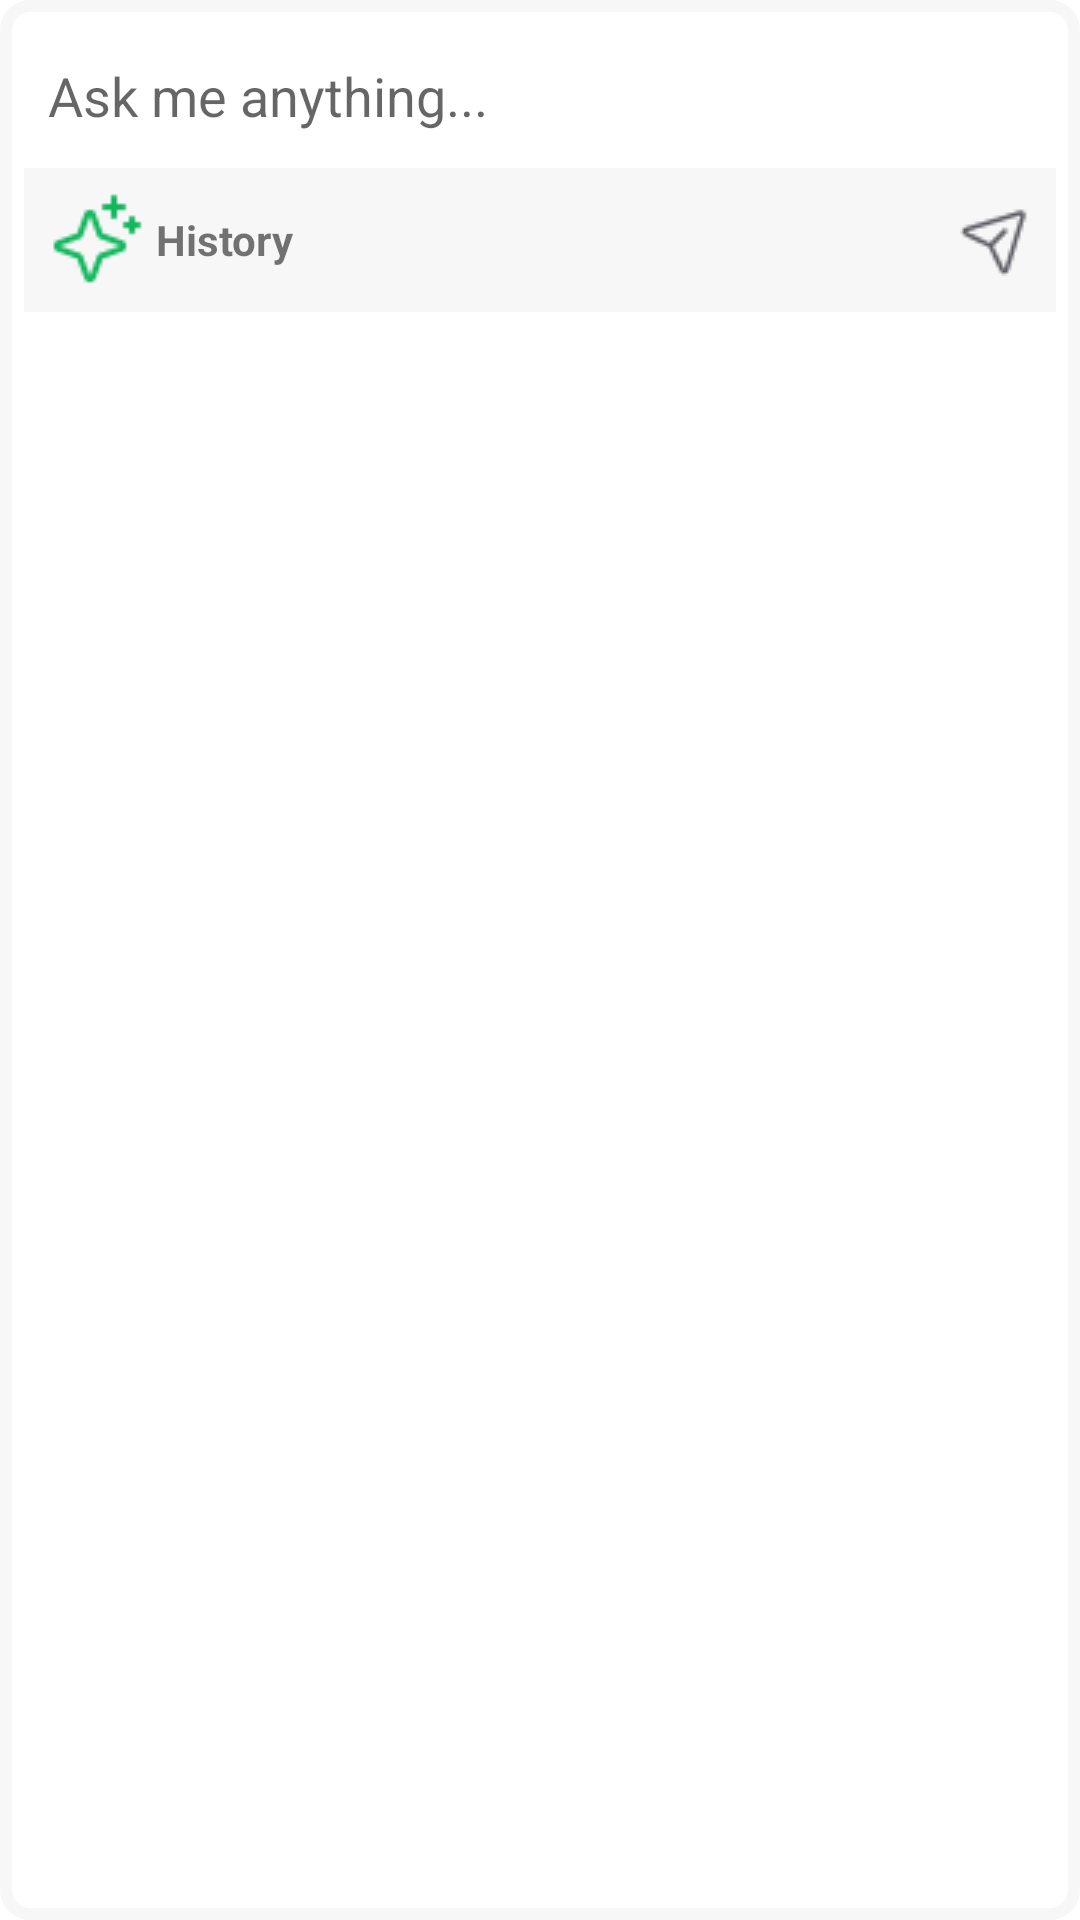

Produce the Android XML layout that renders to this screen, including the resource entries it uses.
<!-- AndroidManifest.xml: application theme Theme.KitkatGPT -->
<!-- res/layout/fragment_bottom_natural_language_input.xml -->
<?xml version="1.0" encoding="utf-8"?>
<LinearLayout xmlns:android="http://schemas.android.com/apk/res/android"
    xmlns:app="http://schemas.android.com/apk/res-auto"
    xmlns:tools="http://schemas.android.com/tools"
    android:id="@+id/fragment_bottom_natural_language_input"
    android:layout_width="match_parent"
    android:layout_height="wrap_content"
    android:orientation="vertical"
    android:background="@drawable/rounded_shape"
    android:padding="@dimen/normal_padding"
    tools:context=".fragment.BottomNaturalLanguageInput">

    <EditText
        android:id="@+id/fragment_bottom_natural_language_input_edit_text"
        android:layout_width="match_parent"
        android:layout_height="48dp"
        android:autofillHints="raw"
        android:inputType="text"
        android:background="@android:color/transparent"
        android:hint="@string/bottom_natural_language_input_hint"
        android:paddingStart="@dimen/normal_padding"
        android:paddingEnd="@dimen/normal_padding" />

    <LinearLayout
        android:layout_width="match_parent"
        android:layout_height="wrap_content"
        android:orientation="horizontal"
        android:padding="@dimen/normal_padding"
        android:background="@color/gray">

        <TextView
            android:layout_width="wrap_content"
            android:layout_height="wrap_content"
            android:text="@string/bottom_natural_language_history"
            android:gravity="center"
            android:textStyle="bold"
            android:drawablePadding="@dimen/small_padding"
            app:drawableLeftCompat="@drawable/icon_sparkle" />

        <Space
            android:layout_width="0dp"
            android:layout_height="wrap_content"
            android:layout_weight="1"/>

        <ImageView
            android:layout_width="wrap_content"
            android:layout_height="wrap_content"
            android:id="@+id/fragment_bottom_natural_language_input_icon_send"
            android:contentDescription="@string/bottom_natural_language_submit_button_description"
            android:src="@drawable/icon_send"
            android:layout_gravity="center"
            android:clickable="true"
            android:focusable="true"/>
    </LinearLayout>
</LinearLayout>
<!-- resources referenced by this layout -->
<resources>
  <color name="gray">#f7f7f7</color>
  <dimen name="normal_padding">8dp</dimen>
  <dimen name="small_padding">4dp</dimen>
  <!-- drawable icon_send: png bitmap (drawable, 648 bytes) -->
  <!-- drawable icon_sparkle: png bitmap (drawable, 726 bytes) -->
  <!-- drawable rounded_shape (drawable) -->
  <?xml version="1.0" encoding="UTF-8"?>
  <shape xmlns:android="http://schemas.android.com/apk/res/android">
      <solid android:color="@color/white"/>
      <stroke android:width="4dp" android:color="@color/gray" />
      <corners android:radius="8dp"/>
  </shape>
  <string name="bottom_natural_language_history">History</string>
  <string name="bottom_natural_language_input_hint">Ask me anything...</string>
  <string name="bottom_natural_language_submit_button_description">Tap this button to submit your query</string>
  <style name="Theme.KitkatGPT" parent="Theme.MaterialComponents.DayNight.NoActionBar">
          
          <item name="colorPrimary">@color/purple_500</item>
          <item name="colorPrimaryVariant">@color/purple_700</item>
          <item name="colorOnPrimary">@color/background</item>
          
          <item name="colorSecondary">@color/teal_200</item>
          <item name="colorSecondaryVariant">@color/teal_700</item>
          <item name="colorOnSecondary">@color/black</item>
          
          <item name="android:statusBarColor" tools:targetApi="21">?attr/colorPrimaryVariant</item>
          
      </style>
  <color name="white">#FFFFFFFF</color>
  <color name="purple_500">#FF6200EE</color>
  <color name="purple_700">#FF3700B3</color>
  <color name="background">#eeeeee</color>
  <color name="teal_200">#FF03DAC5</color>
  <color name="teal_700">#FF018786</color>
  <color name="black">#FF000000</color>
</resources>
